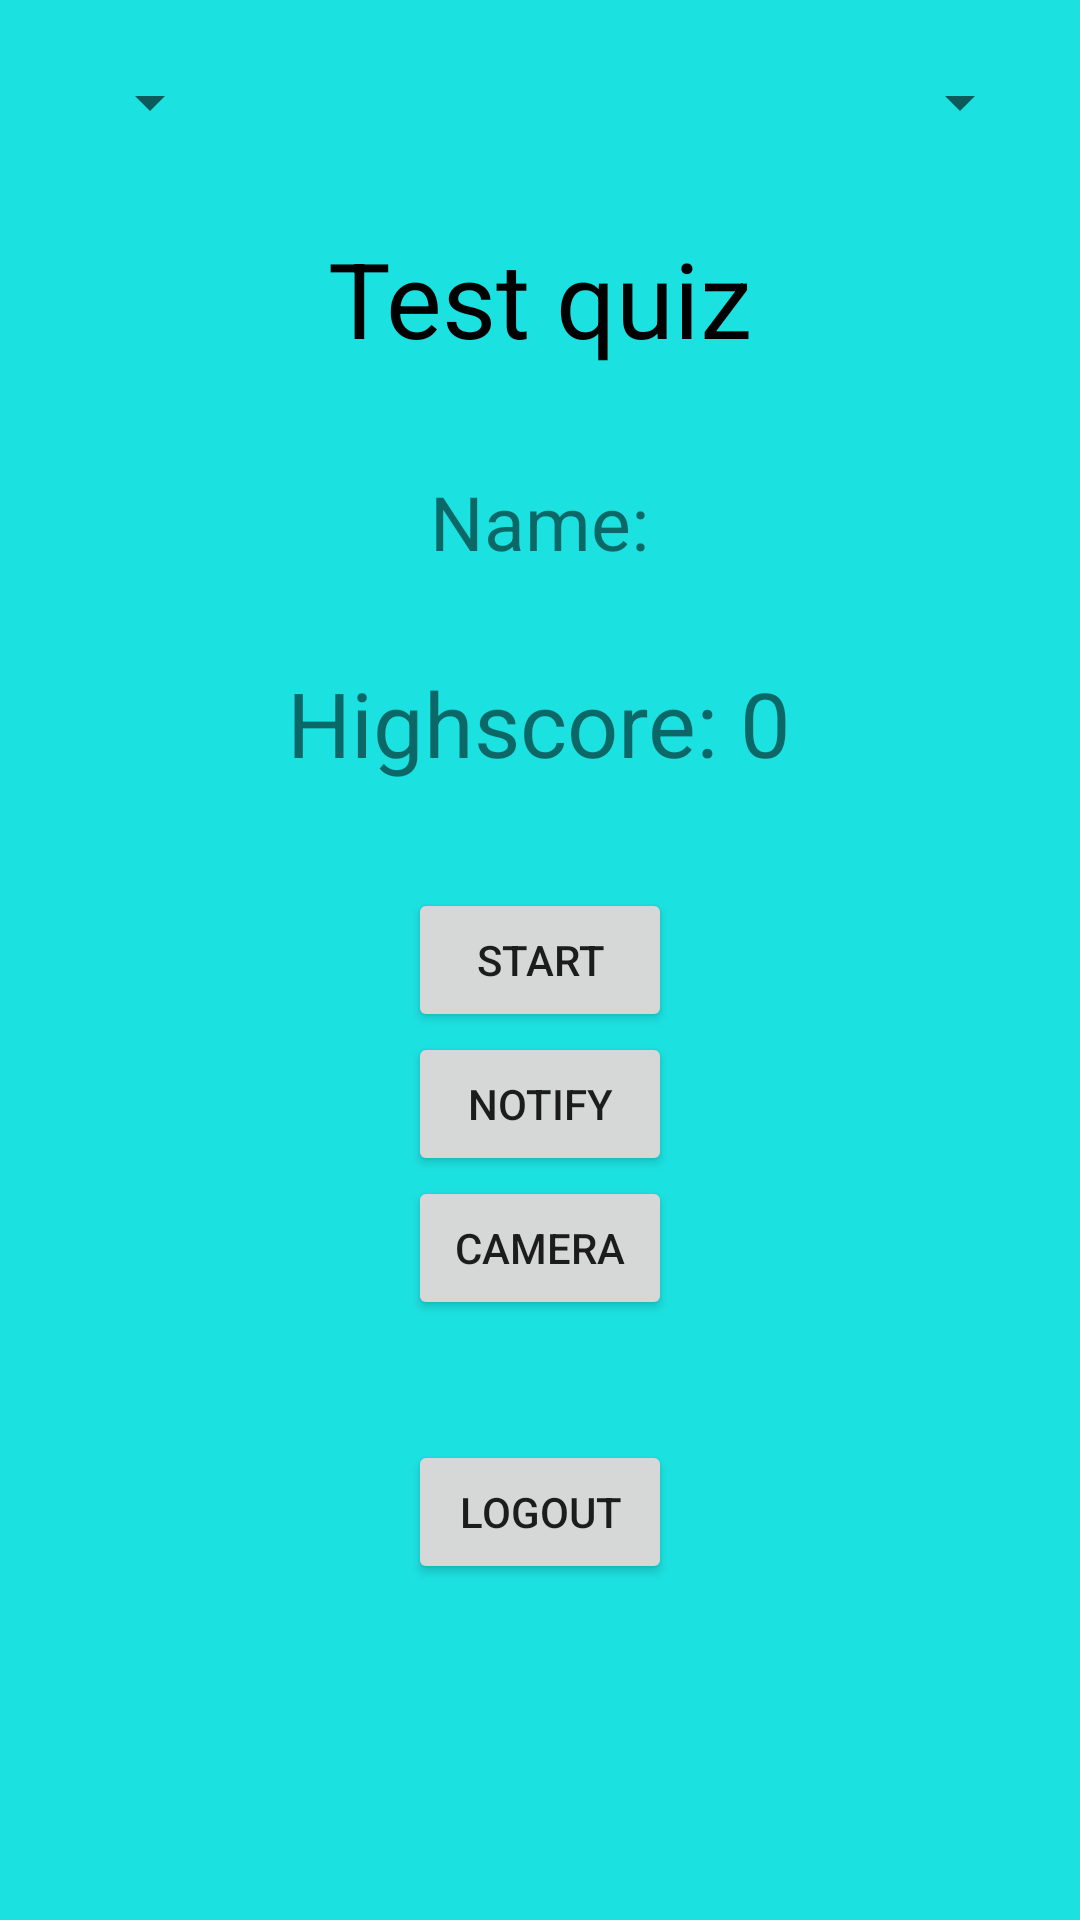

Reconstruct the res/layout file that produces this screen, plus the resources it refers to.
<!-- AndroidManifest.xml: application theme Theme.MyQuizTest -->
<!-- res/layout/activity_main.xml -->
<?xml version="1.0" encoding="utf-8"?>
<RelativeLayout xmlns:android="http://schemas.android.com/apk/res/android"
    xmlns:app="http://schemas.android.com/apk/res-auto"
    xmlns:tools="http://schemas.android.com/tools"
    android:layout_width="match_parent"
    android:layout_height="match_parent"
    android:background="@color/colorBackground"
    android:padding="16dp"
    tools:context="com.example.myquiztest.MainActivity">


    <TextView
        android:layout_width="wrap_content"
        android:layout_height="wrap_content"
        android:layout_centerHorizontal="true"
        android:layout_marginTop="60dp"
        android:text="Test quiz"
        android:textColor="@android:color/black"
        android:textSize="35sp" />

    <TextView
        android:id="@+id/text_highscore"
        android:layout_width="wrap_content"
        android:layout_height="wrap_content"
        android:layout_above="@id/button_start"
        android:layout_centerHorizontal="true"
        android:layout_marginBottom="35dp"
        android:text="Highscore: 0"
        android:textSize="30sp" />

    <TextView
        android:id="@+id/text_view_name_person"
        android:layout_width="wrap_content"
        android:layout_height="wrap_content"
        android:layout_above="@id/text_highscore"
        android:text="Name:"
        android:layout_centerHorizontal="true"
        android:layout_marginBottom="30dp"
        android:textSize="25sp"
        />

    <Button
        android:id="@+id/button_start"
        android:layout_width="wrap_content"
        android:layout_height="wrap_content"
        android:layout_centerInParent="true"
        android:text="Start" />

    <Spinner
        android:id="@+id/spinner_subject"
        android:layout_width="wrap_content"
        android:layout_height="wrap_content"
        android:layout_alignParentEnd="true"
        android:layout_marginLeft="10dp"
        android:layout_marginTop="6dp"
         />

    <Spinner
        android:id="@+id/spinner_difficult"
        android:layout_width="wrap_content"
        android:layout_height="wrap_content"
        android:layout_alignParentStart="true"
        android:layout_marginLeft="10dp"
        android:layout_marginTop="6dp" />




    <Button
        android:id="@+id/button_notification"
        android:layout_width="wrap_content"
        android:layout_height="wrap_content"
        android:layout_below="@id/button_start"
        android:layout_centerInParent="true"
        android:text="notify" />

    <Button
        android:id="@+id/button_connect_camera"
        android:layout_width="wrap_content"
        android:layout_height="wrap_content"
        android:layout_below="@id/button_notification"
        android:layout_centerHorizontal="true"
        android:text="Camera" />

    <Button
        android:id="@+id/button_logout"
        android:layout_width="wrap_content"
        android:layout_height="wrap_content"
        android:layout_below="@id/button_connect_camera"
        android:layout_centerHorizontal="true"
        android:layout_marginTop="40dp"
        android:text="Logout" />


</RelativeLayout>
<!-- resources referenced by this layout -->
<resources>
  <color name="colorBackground">#1ce1e1</color>
  <style name="Theme.MyQuizTest" parent="Theme.MaterialComponents.DayNight.DarkActionBar">
          
          <item name="colorPrimary">@color/purple_500</item>
          <item name="colorPrimaryVariant">@color/purple_700</item>
          <item name="colorOnPrimary">@color/white</item>
          
          <item name="colorSecondary">@color/teal_200</item>
          <item name="colorSecondaryVariant">@color/teal_700</item>
          <item name="colorOnSecondary">@color/black</item>
          
          <item name="android:statusBarColor" tools:targetApi="l">?attr/colorPrimaryVariant</item>
          
      </style>
  <color name="purple_500">#FF6200EE</color>
  <color name="purple_700">#FF3700B3</color>
  <color name="white">#FFFFFFFF</color>
  <color name="teal_200">#FF03DAC5</color>
  <color name="teal_700">#FF018786</color>
  <color name="black">#FF000000</color>
</resources>
